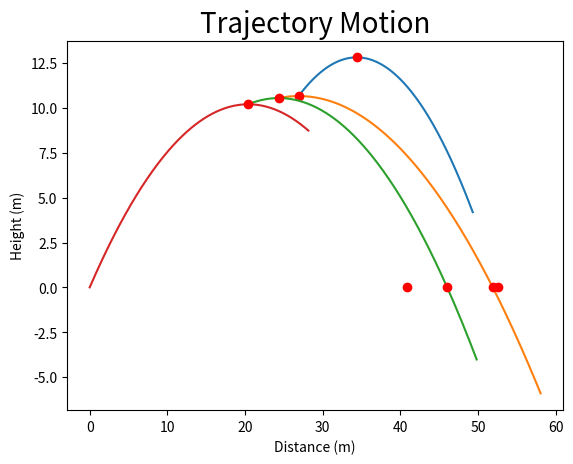

This chart was generated by the following Python code:
# ENGR2050_08_jasayles.py
# Ethan Sayles
# Mar 30, 2017
import numpy as np
from matplotlib import pyplot as plt

#Class function for the range equation
class Range():
    def __init__(self, Xo, Yo, Vo, theta):                           #Initial bounds of the projectile
        self . Xo = Xo
        self.Yo = Yo
        self.Vo = Vo
        self.theta = np.deg2rad(theta)
        
    def x_calc(self, ro, vo, stop, step):                             #Function to find the x values
        t = np.arange(0, stop, step)
        x = []
        for i in t:
            x.append(ro + (vo * i))                                          #Range equation in the x axis
        return (x)
        
    def y_calc(self, ro, vo, stop, step):                              #Function to find the y values
        t = np.arange(0, stop, step)
        y = []
        for i in t:
            y.append(ro + (vo * i) + (.5 * -9.8 * (i ** 2)))       #Range equation in the y axis
        return (y)
        
    def plotable(self):
        vx = self.Vo * np.cos(self.theta)                                #x component of the velocity
        vy = self.Vo * np.sin(self.theta)                                 #y component of the velocity
        t_hmax = vy / 9.8                                                       #Theoretical time of the maximum height
        maxx_h = max(self.y_calc(self.Yo, vy, 2, 1e-2))        #Maximum y value
        max_h_dist =  (self.Xo + (vx * t_hmax))                       #x distance of the max theoretical height
        max_h = (self.Yo + (vy * t_hmax) + (.5 * -9.8 * (t_hmax ** 2)))        #Maximum theoretical height
        t_max = (-vy - np.sqrt((vy ** 2) - (4 * .5 * -9.8 * self.Yo))) / -9.8        #Time when the object hits the ground
        max_dist =  (self.Xo + (vx * t_max))                                                     #Distances at which the object hits the ground
        zero_h = (self.Yo + (vy * t_max) + (.5 * -9.8 * (t_max ** 2)))               #Height when the object hits the ground (0)
        points = [self.x_calc(self.Xo, vx, 2, 1e-2), self.y_calc(self.Yo, vy, 2, 1e-2), max_h_dist, max_h, max_dist, zero_h, t_max, maxx_h]
        return(points)
        
#Class to plot the points of a Range instance
class Plot():
    def __init__(self, function):
        self.func = function
    def show(self):                                                                                #function to plot the point of self.func
        plt.plot(self.func.plotable()[0], self.func.plotable()[1])               #plot the graph
        plt.plot(self.func.plotable()[2], self.func.plotable()[3],  'ro')     #plot the maximum height point
        plt.plot(self.func.plotable()[4], self.func.plotable()[5],  'ro')      #plot the point when the object hits the ground
        plt.title("Trajectory Motion",  fontsize = 20)
        plt.xlabel("Distance (m)",  fontsize=10)
        plt.ylabel("Height (m)",  fontsize=10)
        print ("The max theoretical height of the red function is %f meters." %(self.func.plotable()[3]))
        print ("The max height in the given bounds of the red function is %f meters." %(self.func.plotable()[7]))
        print ("The object from the red function reaches the ground after %f seconds." %(self.func.plotable()[6]))
        plt.show()
    def multiple(self, f):
        plt.plot(f.plotable()[0], f.plotable()[1])               #plot the graph
        plt.plot(f.plotable()[2], f.plotable()[3],  'ro')     #plot the maximum height point
        plt.plot(f.plotable()[4], f.plotable()[5],  'ro')      #plot the point when the object hits the ground



#Conditional to check for test cases
if __name__ == '__main__':
    f = Range(0, 0, 20, 45)
    f2=Range(f.plotable()[2], f.plotable()[3],15, 10)
    f3=Range(f2.plotable()[2], f2.plotable()[3],17, 5)
    f4=Range(f3.plotable()[2], f3.plotable()[3],13, 30)
    plot = Plot(f)
    plot.multiple(f4)
    plot.multiple(f3)
    plot.multiple(f2)
    plot.show()


        
    

    
